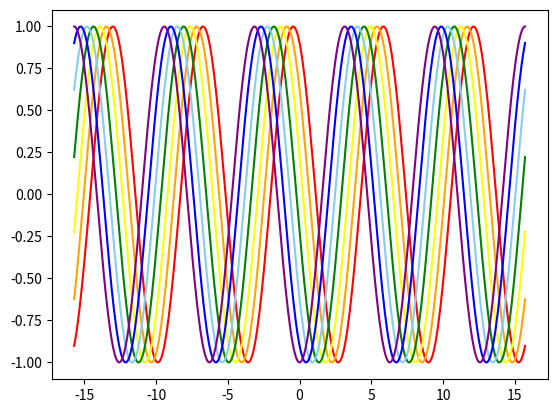

Write the Python code that produced this figure.
import numpy as np
import matplotlib.pyplot as plt

x = np.linspace(-5*np.pi, 5*np.pi, 400)
plt.plot(x, np.cos(x+np.pi/7), color='red')
plt.plot(x, np.cos(x+2*np.pi/7), color='orange')
plt.plot(x, np.cos(x+3*np.pi/7), color='yellow')
plt.plot(x, np.cos(x+4*np.pi/7), color='green')
plt.plot(x, np.cos(x+5*np.pi/7), color='skyblue')
plt.plot(x, np.cos(x+6*np.pi/7), color='blue')
plt.plot(x, np.cos(x+np.pi), color='purple')
plt.show()